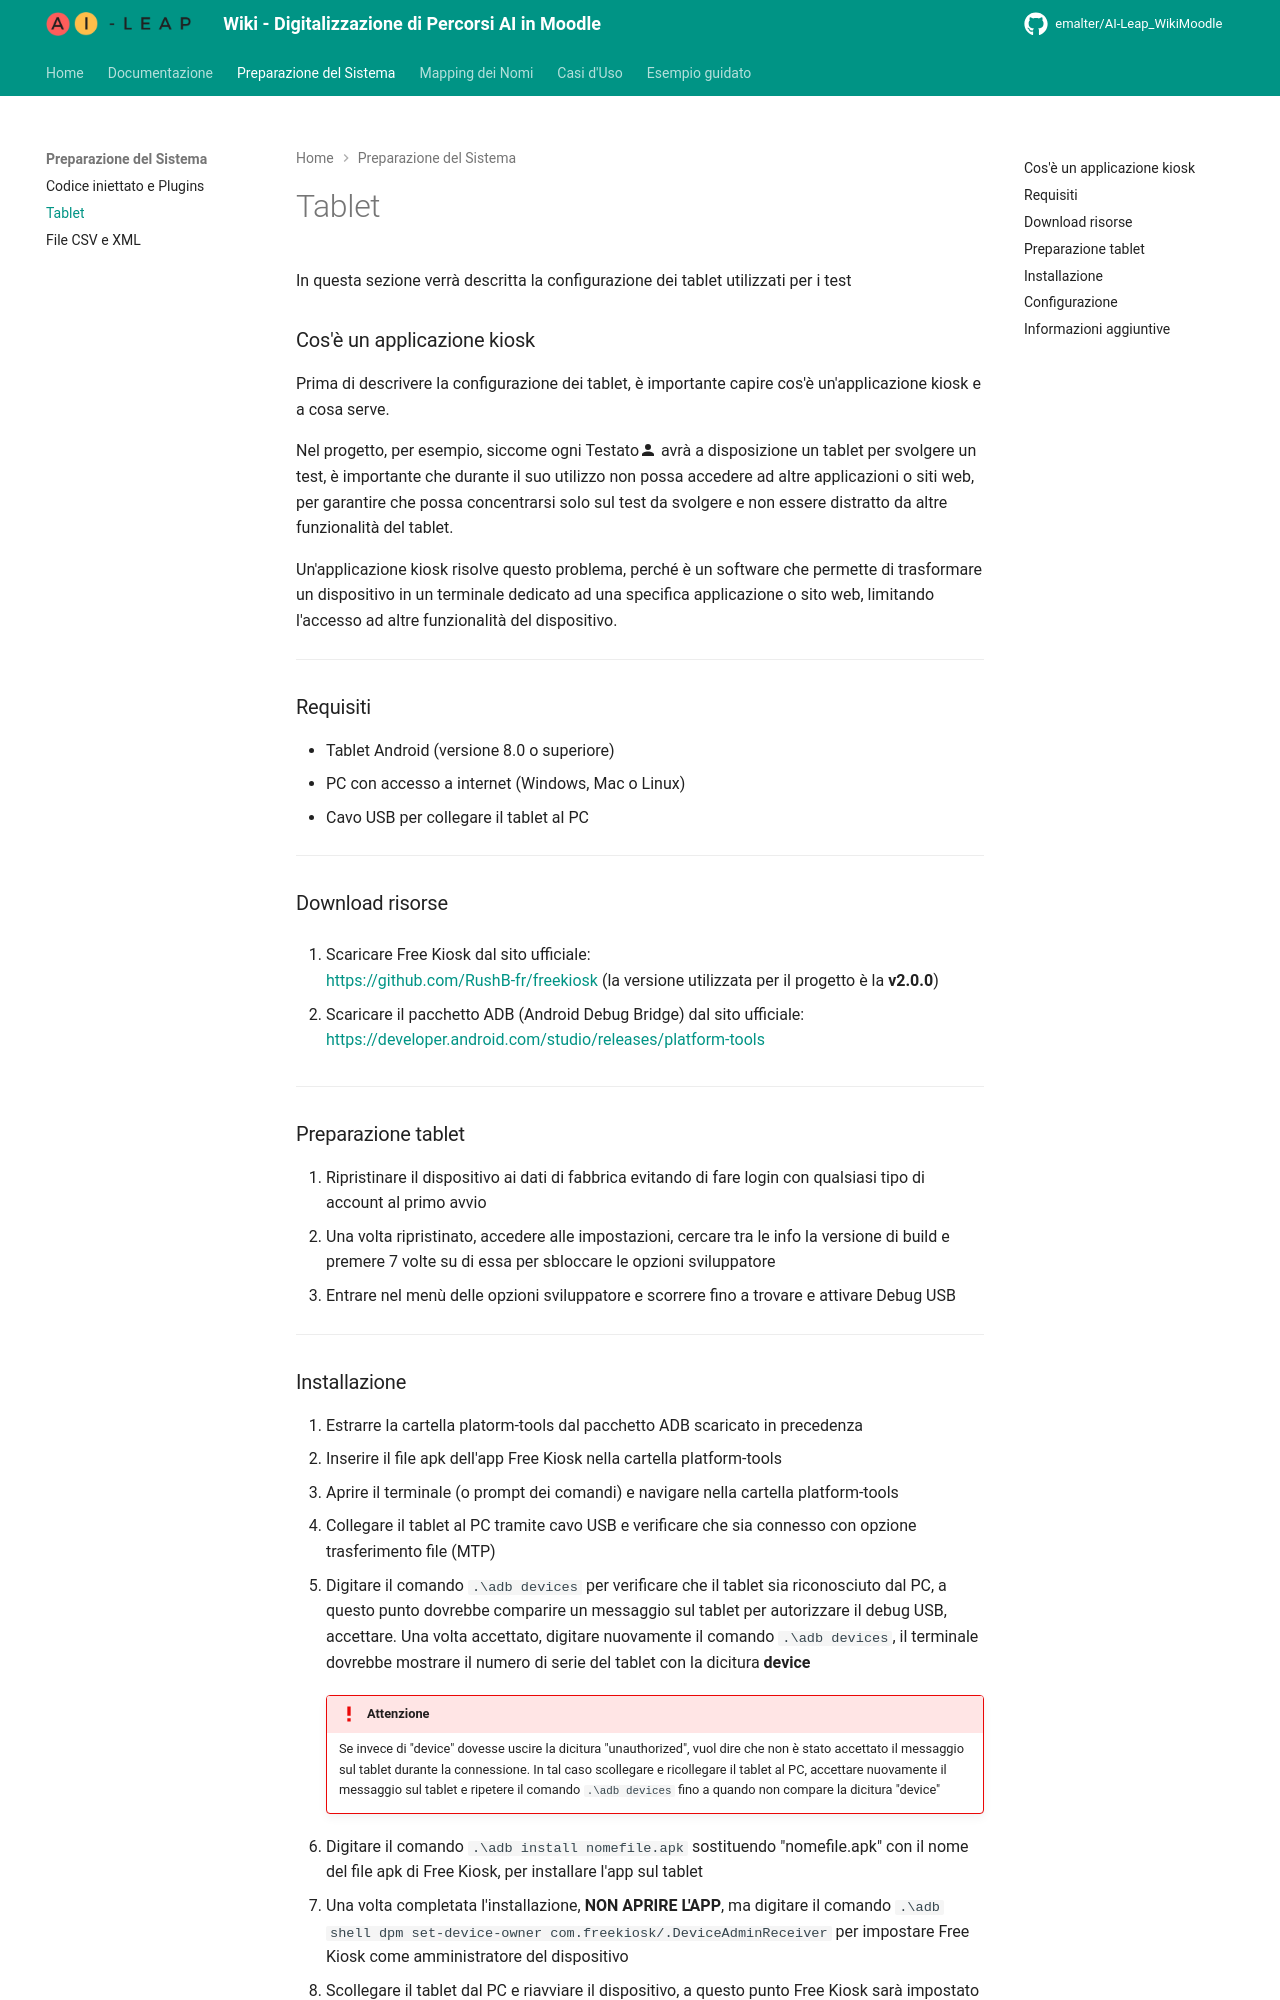

repository: EmAlter/AI-Leap_WikiMoodle · page: tablet/index.html · generator: mkdocs

In questa sezione verrà descritta la configurazione dei tablet utilizzati per i test

### Cos'è un applicazione kiosk
Prima di descrivere la configurazione dei tablet, è importante capire cos'è un'applicazione kiosk e a cosa serve.

Nel progetto, per esempio, siccome ogni Testato:material-account: avrà a disposizione un tablet per svolgere un test, è importante che durante il suo utilizzo non possa accedere ad altre applicazioni o siti web, per garantire che possa concentrarsi solo sul test da svolgere e non essere distratto da altre funzionalità del tablet.

Un'applicazione kiosk risolve questo problema, perché è un software che permette di trasformare un dispositivo in un terminale dedicato ad una specifica applicazione o sito web, limitando l'accesso ad altre funzionalità del dispositivo.

---
### Requisiti

- Tablet Android (versione 8.0 o superiore)
- PC con accesso a internet (Windows, Mac o Linux)
- Cavo USB per collegare il tablet al PC

---
### Download risorse
1. Scaricare Free Kiosk dal sito ufficiale:<br><https://github.com/RushB-fr/freekiosk> (la versione utilizzata per il progetto è la **v2.0.0**)

2. Scaricare il pacchetto ADB (Android Debug Bridge) dal sito ufficiale:<br><https://developer.android.com/studio/releases/platform-tools>

---
### Preparazione tablet
1. Ripristinare il dispositivo ai dati di fabbrica evitando di fare login con qualsiasi tipo di account al primo avvio
2. Una volta ripristinato, accedere alle impostazioni, cercare tra le info la versione di build e premere 7 volte su di essa per sbloccare le opzioni sviluppatore
3. Entrare nel menù delle opzioni sviluppatore e scorrere fino a trovare e attivare Debug USB

---
